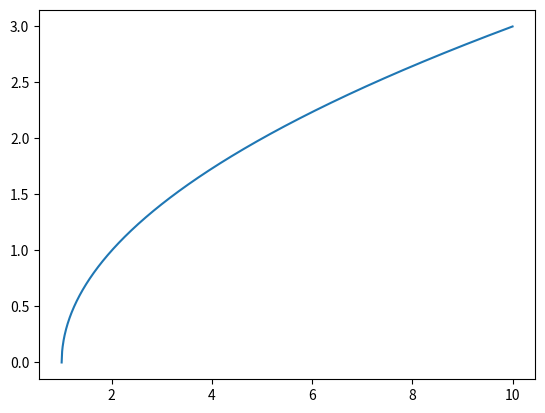

Write Python code to recreate this figure.
import numpy as np
import matplotlib.pyplot as plt

# Using np.linspace() to define the range of x-axis and store it in x.
x = np.linspace(1, 10, 901)

# Using np.sqrt() to calculate the square root of x-1 and store it in gx.
gx = np.sqrt(x-1)

plt.plot(x, gx)
plt.show()
